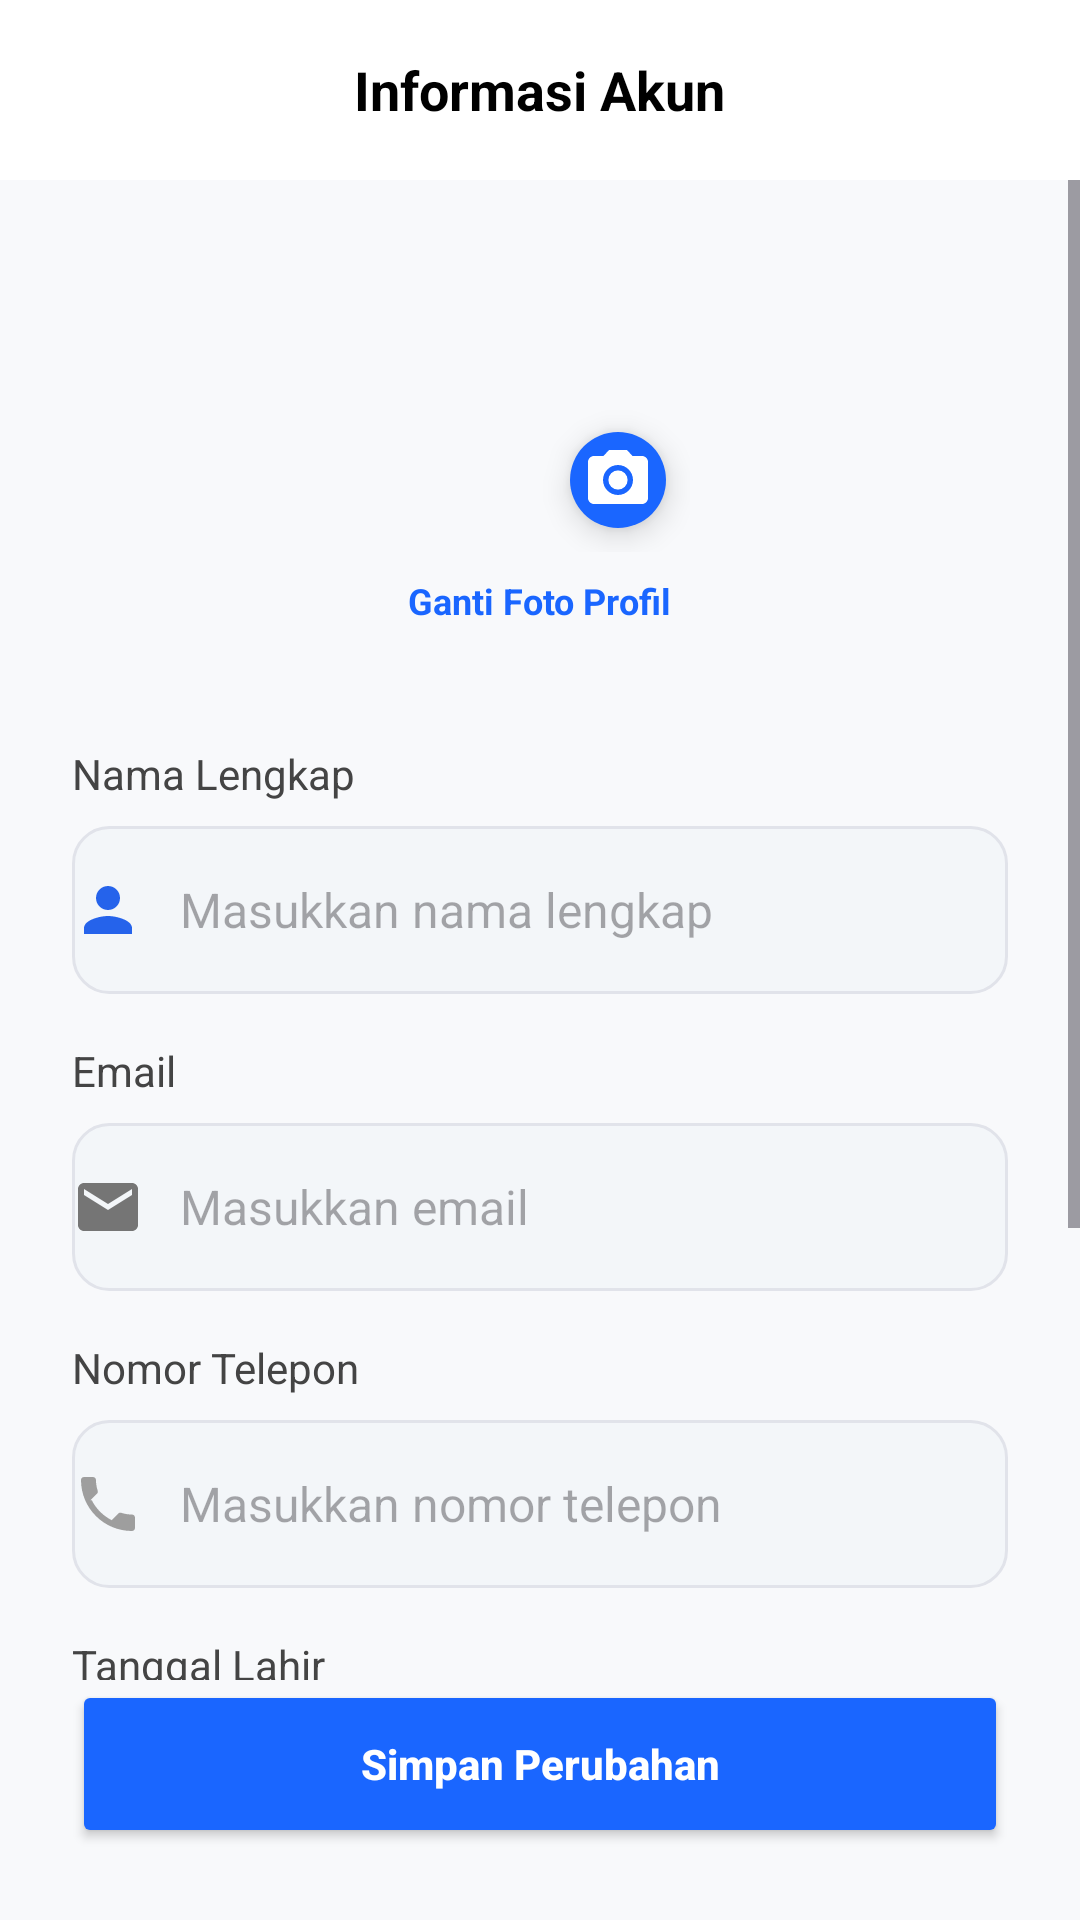

Write the Android layout XML for this screen, with the resource values it uses.
<!-- AndroidManifest.xml: application theme Theme.RentalSystem -->
<!-- res/layout/fragment_deskripsi_profil_user.xml -->
<?xml version="1.0" encoding="utf-8"?>
<androidx.constraintlayout.widget.ConstraintLayout
    xmlns:android="http://schemas.android.com/apk/res/android"
    xmlns:app="http://schemas.android.com/apk/res-auto"
    android:layout_width="match_parent"
    android:layout_height="match_parent"
    android:background="#F8F9FB">

    <RelativeLayout
        android:id="@+id/headerProfil"
        android:layout_width="match_parent"
        android:layout_height="60dp"
        android:background="@color/white"
        android:paddingHorizontal="16dp"
        app:layout_constraintTop_toTopOf="parent">

        <ImageView
            android:id="@+id/btnBack"
            android:layout_width="32dp"
            android:layout_height="32dp"
            android:layout_centerVertical="true"
            android:src="@drawable/ic_arrow_back"
            app:tint="#1A66FF" />

        <TextView
            android:layout_width="wrap_content"
            android:layout_height="wrap_content"
            android:layout_centerInParent="true"
            android:text="Informasi Akun"
            android:textColor="@color/black"
            android:textSize="18sp"
            android:textStyle="bold" />
    </RelativeLayout>

    <ScrollView
        android:layout_width="match_parent"
        android:layout_height="0dp"
        app:layout_constraintTop_toBottomOf="@id/headerProfil"
        app:layout_constraintBottom_toTopOf="@id/btnSimpan">

        <LinearLayout
            android:layout_width="match_parent"
            android:layout_height="wrap_content"
            android:orientation="vertical"
            android:padding="24dp">

            <LinearLayout
                android:layout_width="wrap_content"
                android:layout_height="wrap_content"
                android:layout_gravity="center"
                android:gravity="center"
                android:orientation="vertical"
                android:layout_marginBottom="24dp">

                <RelativeLayout
                    android:layout_width="100dp"
                    android:layout_height="100dp">

                    <com.google.android.material.imageview.ShapeableImageView
                        android:id="@+id/ivAvatar"
                        android:layout_width="match_parent"
                        android:layout_height="match_parent"
                        android:src="@drawable/por"
                        android:scaleType="centerCrop"
                        app:shapeAppearanceOverlay="@style/CircleImage" />

                    <com.google.android.material.floatingactionbutton.FloatingActionButton
                        android:id="@+id/btnChangePhoto"
                        android:layout_width="wrap_content"
                        android:layout_height="wrap_content"
                        android:layout_alignParentEnd="true"
                        android:layout_alignParentBottom="true"
                        app:fabCustomSize="32dp"
                        android:src="@drawable/ic_camera"
                        app:tint="@color/white"
                        app:backgroundTint="#1A66FF"
                        android:contentDescription="Tombol untuk mengganti foto profil" />
                </RelativeLayout>

                <TextView
                    android:layout_width="wrap_content"
                    android:layout_height="wrap_content"
                    android:layout_marginTop="8dp"
                    android:text="Ganti Foto Profil"
                    android:textColor="#1A66FF"
                    android:textSize="12sp"
                    android:textStyle="bold" />
            </LinearLayout>

            <TextView style="@style/LabelStyle" android:text="Nama Lengkap" />
            <EditText
                android:id="@+id/etNama"
                style="@style/InputStyle"
                android:hint="Masukkan nama lengkap"
                android:drawableStart="@drawable/ic_profile" />

            <TextView style="@style/LabelStyle" android:text="Email" />
            <EditText
                android:id="@+id/etEmail"
                style="@style/InputStyle"
                android:hint="Masukkan email"
                android:inputType="textEmailAddress"
                android:drawableStart="@drawable/ic_email" />

            <TextView style="@style/LabelStyle" android:text="Nomor Telepon" />
            <EditText
                android:id="@+id/etTelepon"
                style="@style/InputStyle"
                android:hint="Masukkan nomor telepon"
                android:inputType="phone"
                android:drawableStart="@drawable/ic_phone_gray" />

            <TextView style="@style/LabelStyle" android:text="Tanggal Lahir" />
            <EditText
                android:id="@+id/etTanggalLahir"
                style="@style/InputStyle"
                android:hint="MM/DD/YYYY"
                android:focusable="false"
                android:clickable="true"
                android:drawableStart="@drawable/ic_calender" />

            <TextView style="@style/LabelStyle" android:text="Alamat Domisili" />
            <EditText
                android:id="@+id/etAlamat"
                style="@style/InputStyle"
                android:layout_height="wrap_content"
                android:minHeight="80dp"
                android:gravity="top"
                android:paddingTop="16dp"
                android:hint="Masukkan alamat lengkap"
                android:drawableStart="@drawable/ic_location_gray" />

        </LinearLayout>
    </ScrollView>

    <Button
        android:id="@+id/btnSimpan"
        android:layout_width="match_parent"
        android:layout_height="56dp"
        android:layout_margin="24dp"
        android:text="Simpan Perubahan"
        android:backgroundTint="#1A66FF"
        android:textAllCaps="false"
        android:textStyle="bold"
        android:textColor="@color/white"
        app:cornerRadius="12dp"
        app:layout_constraintBottom_toBottomOf="parent" />

</androidx.constraintlayout.widget.ConstraintLayout>
<!-- resources referenced by this layout -->
<resources>
  <color name="black">#FF000000</color>
  <color name="white">#FFFFFFFF</color>
  <!-- drawable ic_calender (drawable) -->
  <vector xmlns:android="http://schemas.android.com/apk/res/android"
      android:width="20dp"
      android:height="20dp"
      android:viewportWidth="24"
      android:viewportHeight="24">
      <path
          android:fillColor="#667085"
          android:pathData="M19,4h-1V2h-2v2H8V2H6v2H5C3.89,4 3.01,4.9 3.01,6L3,20c0,1.1 0.89,2 2,2h14c1.1,0 2,-0.9 2,-2V6C21,4.9 20.1,4 19,4zM19,20H5V10h14V20zM9,14H7v-2h2V14zM13,14h-2v-2h2V14zM17,14h-2v-2h2V14zM9,18H7v-2h2V18zM13,18h-2v-2h2V18zM17,18h-2v-2h2V18z"/>
  </vector>
  <!-- drawable ic_email (drawable) -->
  <vector xmlns:android="http://schemas.android.com/apk/res/android"
      android:width="24dp"
      android:height="24dp"
      android:viewportWidth="24"
      android:viewportHeight="24">
  
      <path
          android:fillColor="#757575"
          android:pathData="M20,4H4C2.9,4 2,4.9 2,6v12c0,1.1 0.9,2 2,2h16c1.1,0 2-0.9 2-2V6c0-1.1-0.9-2-2-2zm0,4l-8,5-8-5V6l8,5 8-5v2z"/>
  </vector>
  <!-- drawable ic_location_gray (drawable) -->
  <vector xmlns:android="http://schemas.android.com/apk/res/android"
      android:width="24dp"
      android:height="24dp"
      android:viewportWidth="24"
      android:viewportHeight="24">
      <path
          android:fillColor="#9E9E9E"
          android:pathData="M12,2C8.13,2 5,5.13 5,9c0,5.25 7,13 7,13s7,-7.75 7,-13c0,-3.87 -3.13,-7 -7,-7zm0,9.5c-1.38,0 -2.5,-1.12 -2.5,-2.5s1.12,-2.5 2.5,-2.5 2.5,1.12 2.5,2.5 -1.12,2.5 -2.5,2.5z" />
  </vector>
  <!-- drawable ic_phone_gray (drawable) -->
  <vector xmlns:android="http://schemas.android.com/apk/res/android"
      android:width="24dp"
      android:height="24dp"
      android:viewportWidth="24"
      android:viewportHeight="24">
      <path
          android:fillColor="#9E9E9E"
          android:pathData="M6.62,10.79c1.44,2.83 3.76,5.14 6.59,6.59l2.2,-2.2c0.27,-0.27 0.67,-0.36 1.02,-0.24 1.12,0.37 2.33,0.57 3.57,0.57 0.55,0 1,0.45 1,1V20c0,0.55 -0.45,1 -1,1 -9.39,0 -17,-7.61 -17,-17 0,-0.55 0.45,-1 1,-1H7c0.55,0 1,0.45 1,1 0,1.25 0.2,2.45 0.57,3.57 0.11,0.35 0.03,0.75 -0.25,1.02l-2.2,2.2z" />
  </vector>
  <!-- drawable ic_profile (drawable) -->
  <vector xmlns:android="http://schemas.android.com/apk/res/android"
      android:width="24dp"
      android:height="24dp"
      android:viewportWidth="24"
      android:viewportHeight="24">
      <path
          android:fillColor="#2563EB"
          android:pathData="M12,12c2.21,0 4,-1.79 4,-4s-1.79,-4 -4,-4s-4,1.79 -4,4S9.79,12 12,12zM12,14c-2.67,0 -8,1.34 -8,4v2h16v-2C20,15.34 14.67,14 12,14z"/>
  </vector>
  <style name="CircleImage">
          <item name="cornerFamily">rounded</item>
          <item name="cornerSize">50%</item>
      </style>
  <style name="InputStyle">
          <item name="android:layout_width">match_parent</item>
          <item name="android:layout_height">56dp</item>
          <item name="android:background">@drawable/bg_input_field</item>
          <item name="android:drawablePadding">12dp</item>
          <item name="android:textColor">@color/black</item>
          <item name="android:textSize">16sp</item>
      </style>
  <style name="LabelStyle">
          <item name="android:layout_width">match_parent</item>
          <item name="android:layout_height">wrap_content</item>
          <item name="android:textColor">#444444</item>
          <item name="android:textSize">14sp</item>
          <item name="android:layout_marginTop">16dp</item>
          <item name="android:layout_marginBottom">8dp</item>
      </style>
  <style name="Theme.RentalSystem" parent="Base.Theme.RentalSystem" />
  <!-- drawable bg_input_field (drawable) -->
  <shape xmlns:android="http://schemas.android.com/apk/res/android">
      <solid android:color="#F3F6F9" />
      <stroke android:width="1dp" android:color="#E1E3EA" />
      <corners android:radius="12dp" />
  </shape>
  <style name="Base.Theme.RentalSystem" parent="Theme.Material3.DayNight.NoActionBar">
          
      </style>
</resources>
